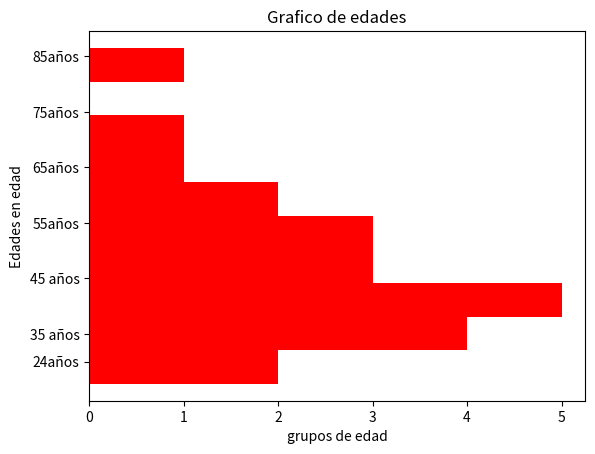

The matplotlib source for this figure:
import matplotlib.pyplot as plt 
data = [14,33,44,25,36,47,51,31,22,32,53,72,71,2,81,92,21,32,41,52,21,123]
plt.title("Grafico de edades") 	#el titulo
plt.ylabel("Edades en edad")	#etiquetas del eje x
plt.xlabel("grupos de edad")	#etiquetas de eje y
plt.hist(data,bins=10,color="red",orientation="horizontal",) # plt.hist(variable con datos,bins= numero de columnas)
plt.yticks([10,20,40,60,80,100,120],["24años","35 años","45 años","55años","65años","75años","85años"]) 	#cambia los indices para mejorar la visualización en y
plt.show()
